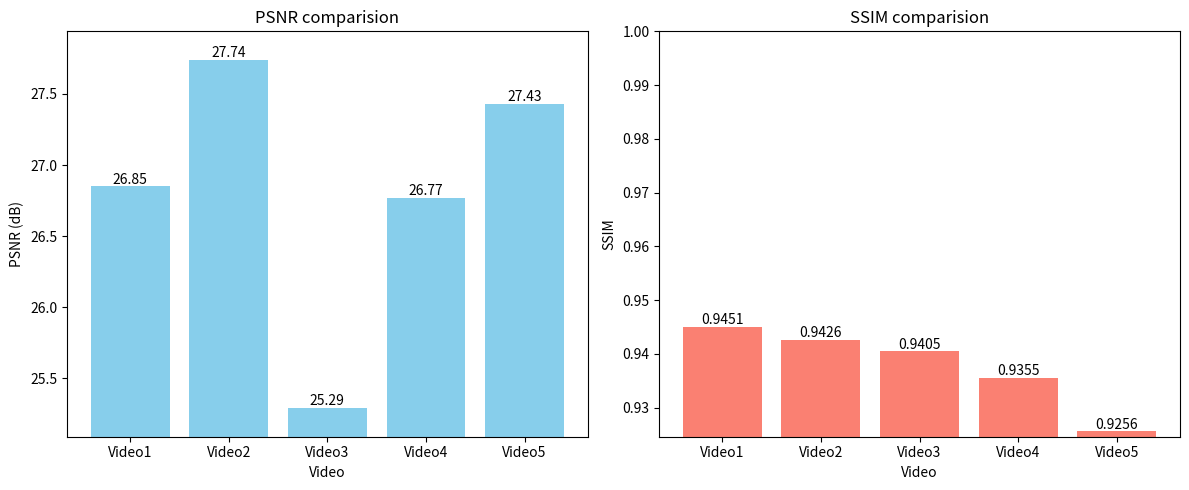

Here is the Python script that generated this plot:
import matplotlib.pyplot as plt

# Dữ liệu đầu vào
labels = ['Video1', 'Video2', 'Video3', 'Video4', 'Video5']
psnr_values = [26.85, 27.74, 25.29, 26.77, 27.43]
ssim_values = [0.9451, 0.9426, 0.9405, 0.9355, 0.9256]

# Thiết lập kích thước
plt.figure(figsize=(12, 5))

# -------- Biểu đồ PSNR --------
plt.subplot(1, 2, 1)
plt.bar(labels, psnr_values, color='skyblue')
plt.title('PSNR comparision')
plt.xlabel('Video')
plt.ylabel('PSNR (dB)')
plt.ylim(min(psnr_values) - 0.2, max(psnr_values) + 0.2)
for i, v in enumerate(psnr_values):
    plt.text(i, v + 0.02, f"{v:.2f}", ha='center')

# -------- Biểu đồ SSIM --------
plt.subplot(1, 2, 2)
plt.bar(labels, ssim_values, color='salmon')
plt.title('SSIM comparision')
plt.xlabel('Video')
plt.ylabel('SSIM')
plt.ylim(min(ssim_values) - 0.001, 1.0)
for i, v in enumerate(ssim_values):
    plt.text(i, v + 0.0005, f"{v:.4f}", ha='center')

# Hiển thị biểu đồ
plt.tight_layout()
plt.show()
